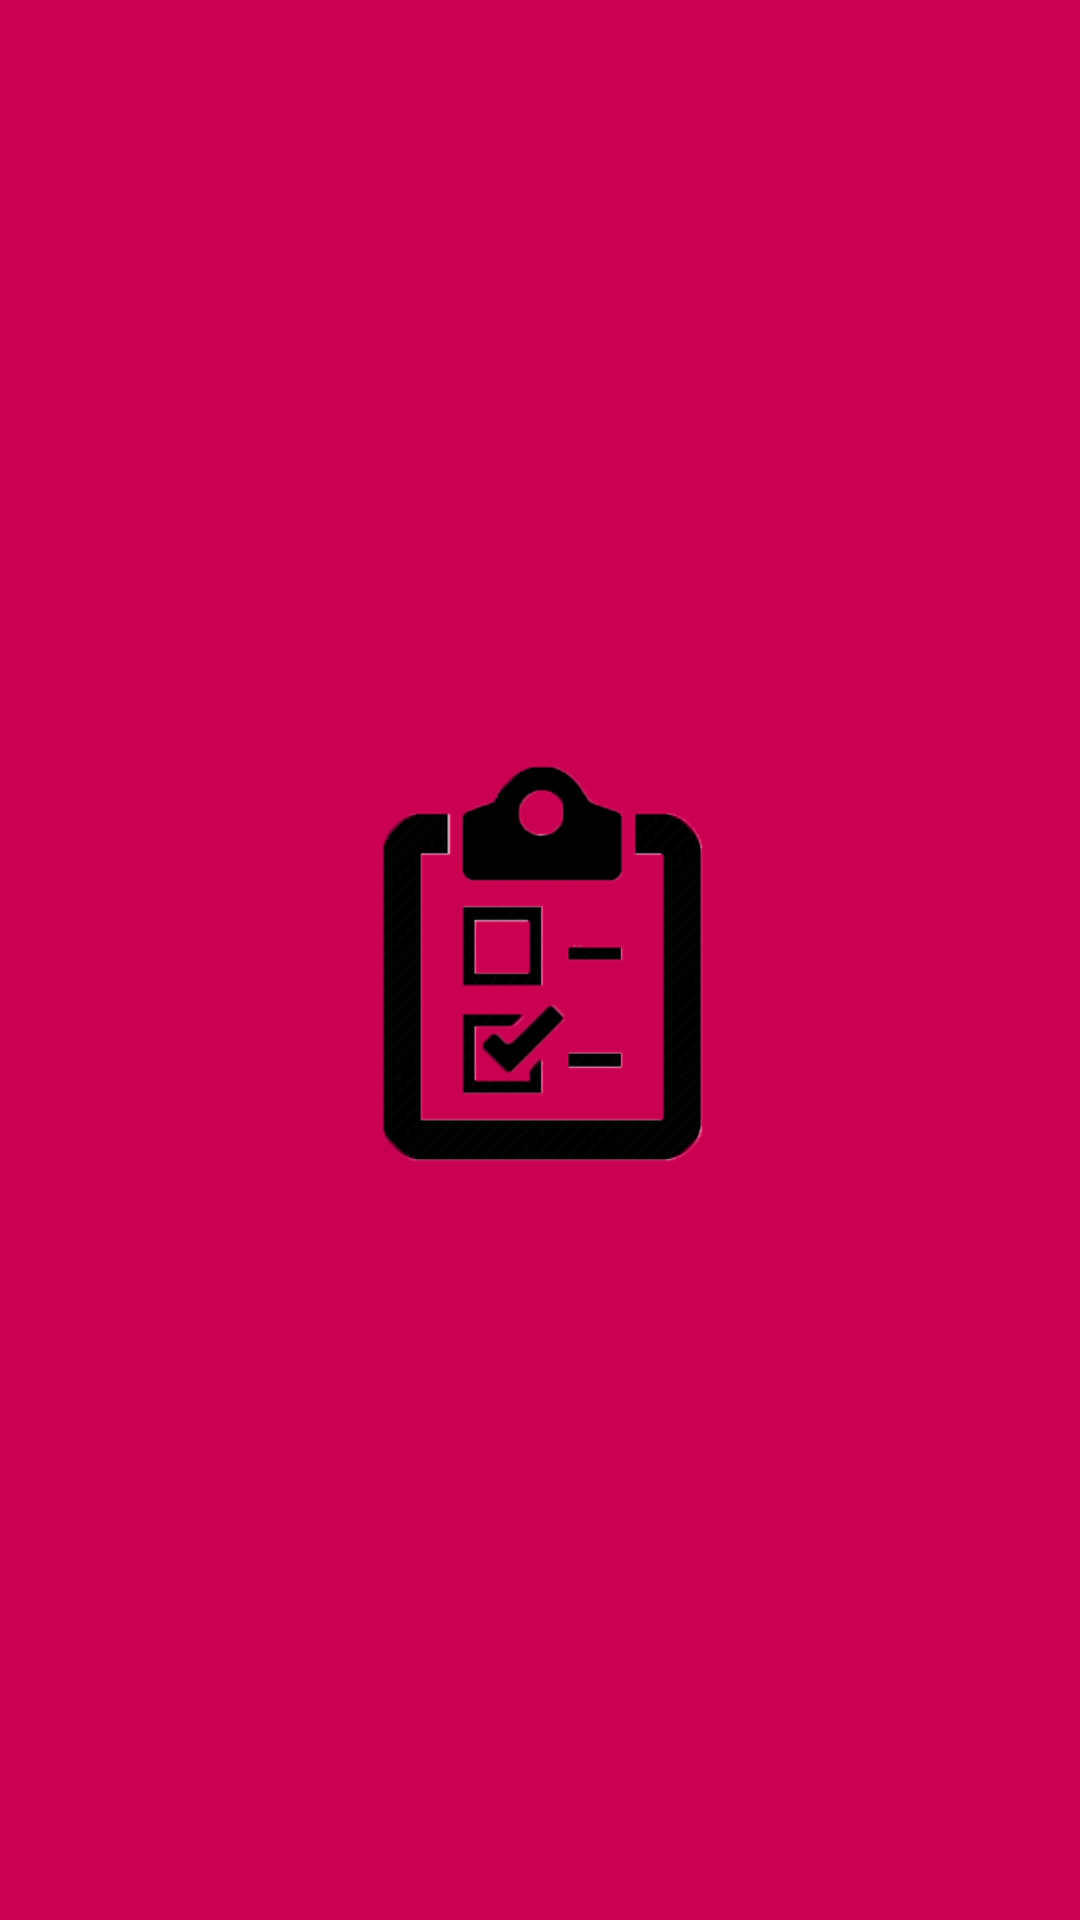

The Android layout XML behind this screen, and the referenced resources:
<!-- AndroidManifest.xml: application theme Theme.ToDoAppRememberYourMissions -->
<!-- res/layout/activity_splash.xml -->
<?xml version="1.0" encoding="utf-8"?>
<RelativeLayout xmlns:android="http://schemas.android.com/apk/res/android"
    xmlns:app="http://schemas.android.com/apk/res-auto"
    xmlns:tools="http://schemas.android.com/tools"
    android:layout_width="match_parent"
    android:layout_height="match_parent"
    android:background="@color/purple_200"
    tools:context=".SplashActivity">
    <ImageView
        android:layout_width="match_parent"
        android:layout_height="250dp"
        android:id="@+id/to"
        android:elevation="15dp"
        android:layout_centerInParent="true"
        android:src="@drawable/ff"
        />


</RelativeLayout>
<!-- resources referenced by this layout -->
<resources>
  <color name="purple_200">#CA0050</color>
  <!-- drawable ff: png bitmap (drawable-hdpi, 9754 bytes) -->
  <style name="Theme.ToDoAppRememberYourMissions" parent="Theme.MaterialComponents.DayNight.NoActionBar">
          
          <item name="colorPrimary">@color/purple_500</item>
          <item name="colorPrimaryVariant">@color/purple_700</item>
          <item name="colorOnPrimary">@color/white</item>
          
          <item name="colorSecondary">@color/purple_500</item>
          <item name="colorSecondaryVariant">@color/purple_500</item>
          <item name="colorOnSecondary">@color/black</item>
          
          <item name="android:statusBarColor" tools:targetApi="l">?attr/colorPrimaryVariant</item>
          
      </style>
  <color name="purple_500">#CA0050</color>
  <color name="purple_700">#FFCA0050</color>
  <color name="white">#FFFFFFFF</color>
  <color name="black">#2C2C2C</color>
</resources>
